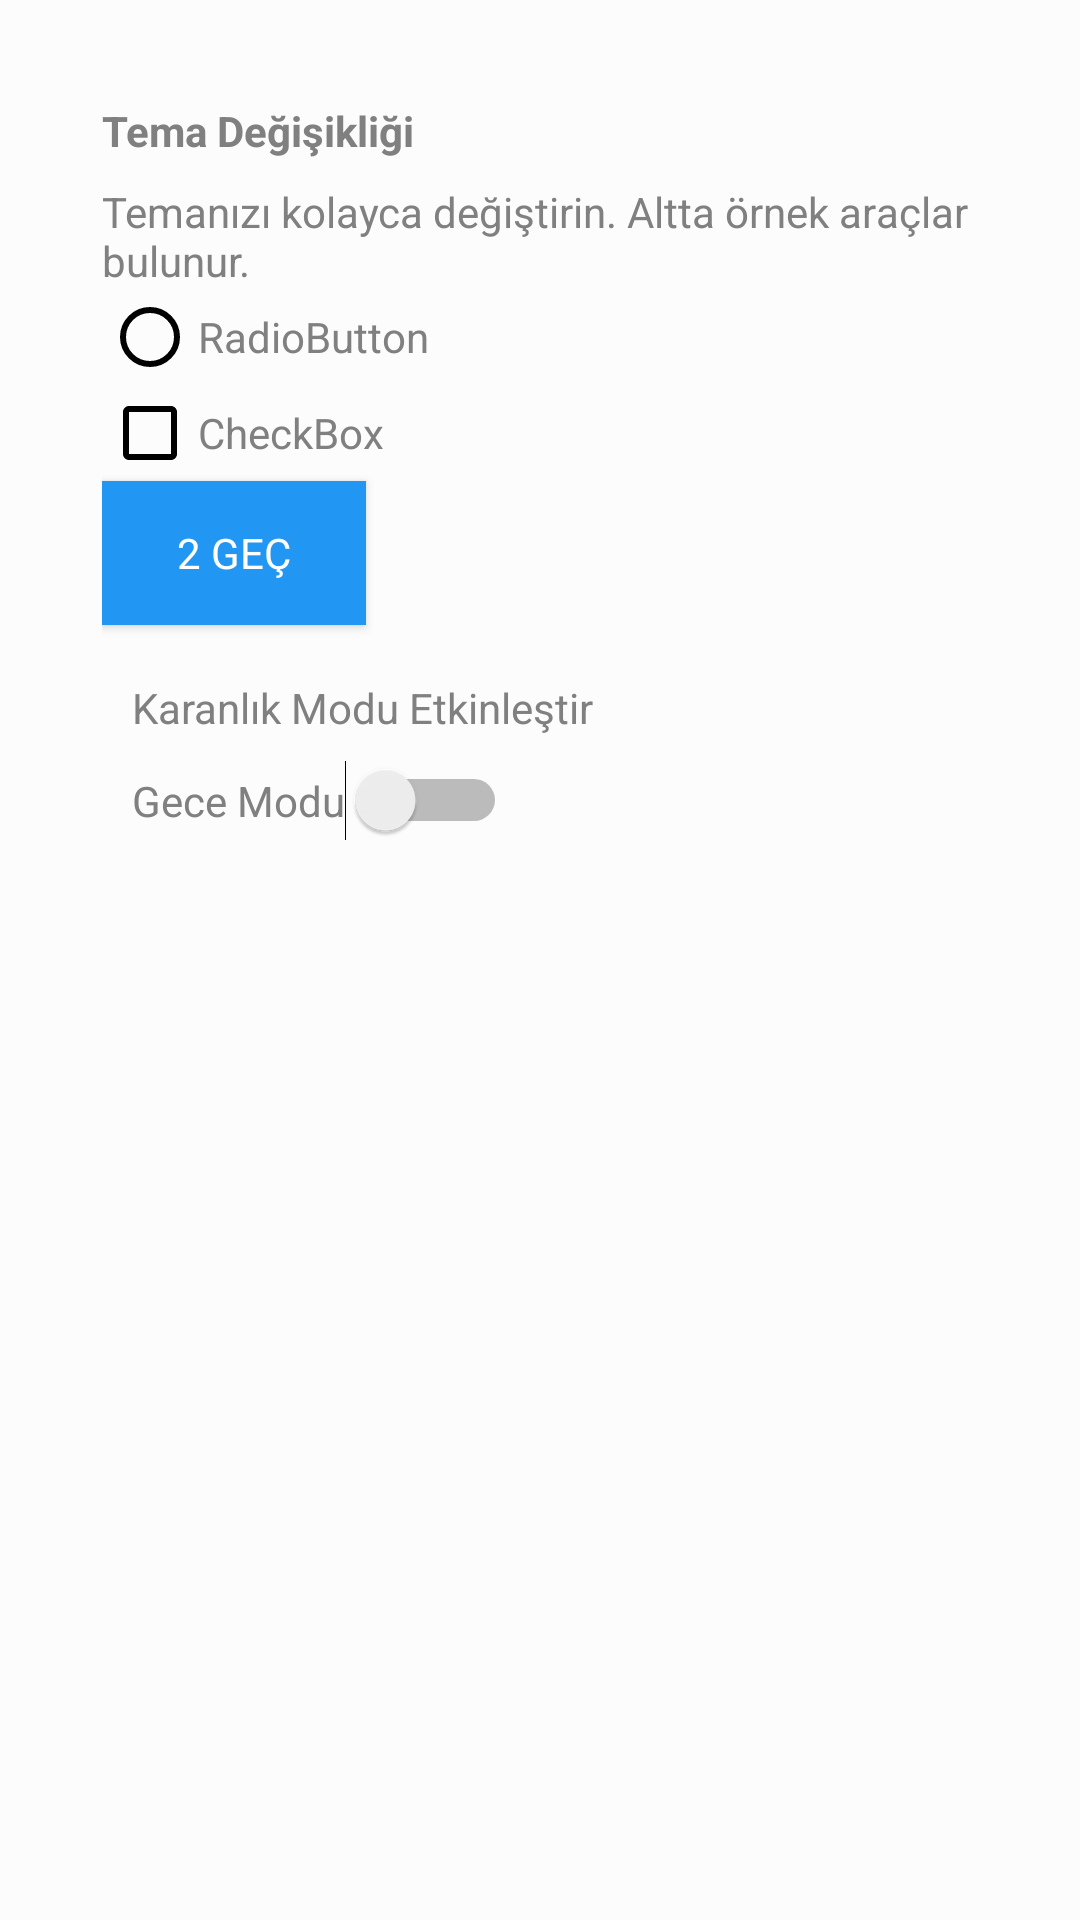

Write the Android layout XML for this screen, with the resource values it uses.
<!-- AndroidManifest.xml: application theme AppTheme -->
<!-- res/layout/activity_main.xml -->
<?xml version="1.0" encoding="utf-8"?>
<LinearLayout xmlns:android="http://schemas.android.com/apk/res/android"
    xmlns:app="http://schemas.android.com/apk/res-auto"
    xmlns:tools="http://schemas.android.com/tools"
    android:layout_width="match_parent"
    android:layout_height="match_parent"
    tools:context=".Setting"
    android:padding="24dp"
    android:orientation="vertical"
    android:background="?attr/backgroundcolor">

        <LinearLayout
            android:layout_width="match_parent"
            android:layout_height="match_parent"
            android:orientation="vertical"
            android:padding="10dp"
            >

            <TextView
                android:layout_width="wrap_content"
                android:layout_height="wrap_content"
                android:text="Tema Değişikliği"
                android:textColor="?attr/textcolor"
                android:textStyle="bold" />

            <TextView
                android:layout_width="wrap_content"
                android:layout_height="wrap_content"
                android:layout_marginTop="8dp"
                android:text="Temanızı kolayca değiştirin. Altta örnek araçlar bulunur."
                android:textColor="?attr/textcolor" />
            <RadioButton
                android:textColor="?attr/textcolor"
                android:id="@+id/radioButton"
                android:layout_width="wrap_content"
                android:layout_height="wrap_content"
                android:buttonTint="?attr/tintcolor"
                android:text="RadioButton" />
            <CheckBox
                android:textColor="?attr/textcolor"
                android:layout_width="wrap_content"
                android:layout_height="wrap_content"
                android:text="CheckBox"
                android:buttonTint="?attr/tintcolor"/>
            <Button
                android:id="@+id/button"
                android:hint="2 GEÇ"
                android:layout_width="wrap_content"
                android:layout_height="wrap_content"
                android:textColorHint="?attr/buttontextcolor"
                android:background="?attr/buttoncolor"
                style="@style/darkTheme"
                />
            <LinearLayout
                android:layout_width="match_parent"
                android:layout_height="match_parent"
                android:orientation="vertical"
                android:padding="10dp">

                <TextView
                    android:layout_width="wrap_content"
                    android:layout_height="wrap_content"
                    android:layout_marginTop="8dp"
                    android:text="Karanlık Modu Etkinleştir"
                    android:textColor="?attr/textcolor" />
                <Switch
                    android:id="@+id/myswitch"
                    android:layout_marginTop="8dp"
                    android:layout_width="wrap_content"
                    android:layout_height="wrap_content"
                    android:text="Gece Modu"
                    android:textColor="?attr/textcolor"/>
            </LinearLayout>






        </LinearLayout>





</LinearLayout>
<!-- resources referenced by this layout -->
<resources>
  <style name="darkTheme" parent="Theme.AppCompat.Light.DarkActionBar">
          
          <item name="colorPrimary">#212121</item>
          <item name="colorPrimaryDark">#000000</item>
          <item name="colorAccent">@color/colorAccent</item>
          <item name="backgroundcolor">#303030</item>
          <item name="cardbackground">#424242</item>
          <item name="textcolor">#ffffff</item>
          <item name="buttontextcolor">#ffffff</item>
          <item name="tintcolor">#ffffff</item>
          <item name="buttoncolor">#2196f3</item>
      </style>
  <style name="AppTheme" parent="Theme.AppCompat.Light.DarkActionBar">
          
          <item name="colorPrimary">#2196f3</item>
          <item name="colorPrimaryDark">#1976d2</item>
          <item name="colorAccent">@color/colorAccent</item>
          <item name="backgroundcolor">#fcfcfc</item>
          <item name="cardbackground">#ffffff</item>
          <item name="textcolor">#808080</item>
          <item name="buttontextcolor">#ffffff</item>
          <item name="tintcolor">#000000</item>
          <item name="buttoncolor">#2196f3</item>
      </style>
  <!-- not gathered from this repository: default colours our renderer supplied (Android Studio template values) -->
  <color name="colorAccent">#FF03DAC5</color>
</resources>
